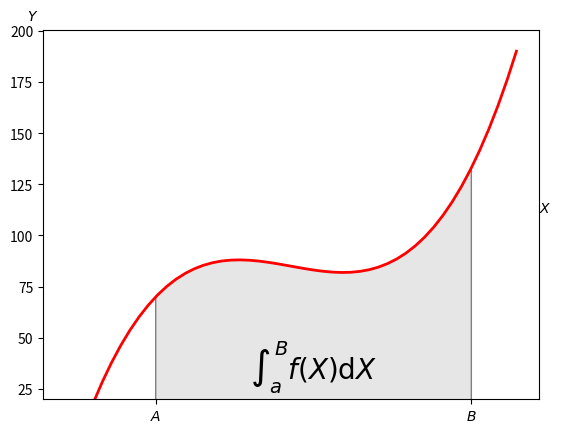

Recreate this plot in Python.

import matplotlib.pyplot as plt
from matplotlib.pyplot import Polygon
import numpy as np

Fig, Grafica = plt.subplots()

def Fun(X):

	return (X-3)*(X-5)*(X-7)+85

A, B = 2, 9

Eje_X = np.linspace(0, 10)
Eje_Y = Fun(Eje_X)

IX = np.linspace(A, B)
IY = Fun(IX)

Vertices = [(A, B), * zip(IX, IY), (B, 0)]

Poly = Polygon(Vertices, facecolor = '0.9', edgecolor = '0.5')

Grafica.plot(Eje_X, Eje_Y, 'r', linewidth = 2)
Grafica.set_ylim(bottom = 20)

Grafica.add_patch(Poly)

Grafica.text(

	0.5*(A+B), 30, r'$\int_a^B f(X)\mathrm{d}X$', 
	horizontalalignment = 'center', 
	fontsize = 20
)

Fig.text(0.9, 0.5, '$X$')
Fig.text(0.1, 0.9, '$Y$')

Grafica.xaxis.set_ticks_position('bottom')
Grafica.set_xticks([A, B], ['$A$', '$B$'])

plt.show()